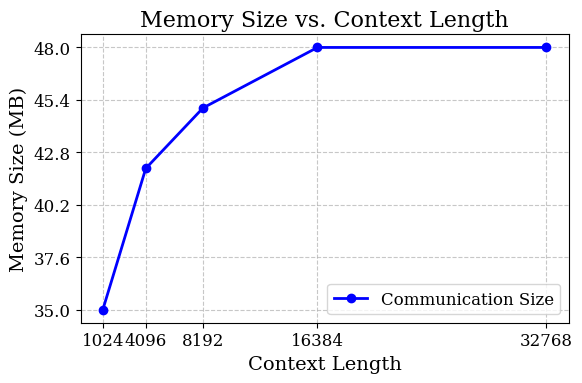

Reproduce this figure in Python. (Note: this script raises an exception after producing the figure.)
import matplotlib.pyplot as plt
import numpy as np

# 数据点（假设）
context_len = [1024, 4096, 8192, 16384, 32768]  # 横坐标：上下文长度
mem_size = [35, 42, 45, 48, 48]  # 纵坐标：通信大小（单位可以是 MB 或其他）

# 设置 MobiCom 论文风格
plt.rcParams.update({
    'font.size': 12,           # 字体大小
    'font.family': 'serif',
    'axes.labelsize': 14,      # 坐标轴标签大小
    'axes.titlesize': 16,      # 标题大小
    'legend.fontsize': 12,     # 图例字体大小
    'xtick.labelsize': 12,     # x 轴刻度标签大小
    'ytick.labelsize': 12,     # y 轴刻度标签大小
    'lines.linewidth': 2,      # 折线宽度
    'figure.figsize': (6, 4),  # 图表尺寸（宽 6 英寸，高 4 英寸）
})

# 创建折线图
plt.figure()
plt.plot(context_len, mem_size, marker='o', color='b', label='Communication Size')

# 设置坐标轴标签
plt.xlabel('Context Length')
plt.ylabel('Memory Size (MB)')

# 设置标题（可选，MobiCom 通常在 caption 中说明）
plt.title('Memory Size vs. Context Length')

# 添加网格
plt.grid(True, linestyle='--', alpha=0.7)

# 添加图例
plt.legend()

# 设置刻度
plt.xticks(context_len)  # 显示所有数据点的刻度
# plt.yticks(np.arange(0, max(mem_size) + 1, 1.0))
# 自适应 Y 轴刻度
min_y = min(mem_size)  # 数据最小值
max_y = max(mem_size)  # 数据最大值
y_range = max_y - min_y          # 数据范围

# 动态确定步长和刻度数量
tick_count = 6  # 目标刻度数（可调整）
step_size = y_range / (tick_count - 1)  # 自适应步长
y_ticks = np.arange(np.floor(min_y), np.ceil(max_y) + step_size, step_size)
plt.yticks(y_ticks)
# 调整布局
plt.tight_layout()

# 保存为高质量图片（MobiCom 推荐 EPS 或 PDF 格式）
plt.savefig('figure/memory_size_vs_context_length.pdf', format='pdf', dpi=300, bbox_inches='tight')

# 显示图表
plt.show()